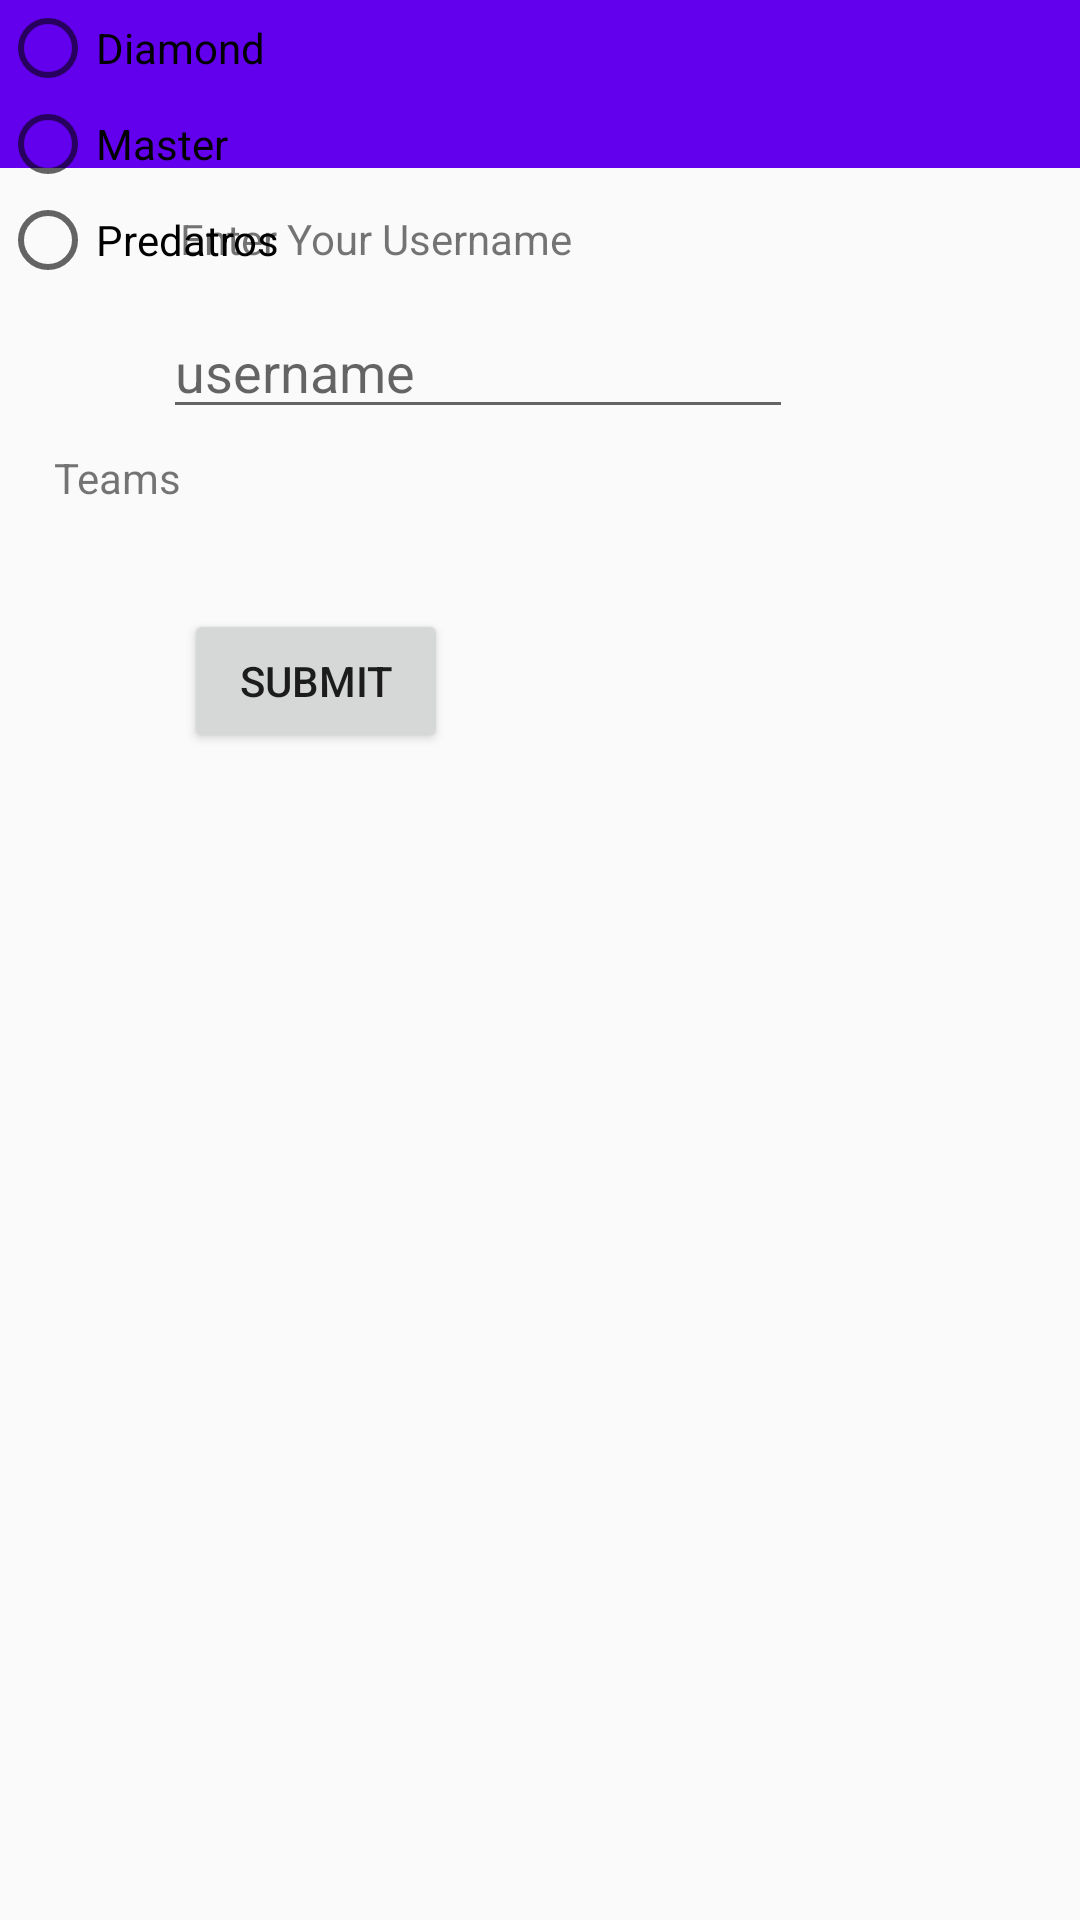

Write the Android layout XML for this screen, with the resource values it uses.
<!-- AndroidManifest.xml: application theme Theme.TaskMaster -->
<!-- res/layout/activity_settings.xml -->
<?xml version="1.0" encoding="utf-8"?>
<androidx.constraintlayout.widget.ConstraintLayout xmlns:android="http://schemas.android.com/apk/res/android"
    xmlns:app="http://schemas.android.com/apk/res-auto"
    xmlns:tools="http://schemas.android.com/tools"
    android:layout_width="match_parent"
    android:layout_height="match_parent"
    tools:context=".Settings">

    <TextView
        android:id="@+id/Teams"
        android:layout_width="wrap_content"
        android:layout_height="wrap_content"
        android:text="Teams "
        app:layout_constraintBottom_toBottomOf="parent"
        app:layout_constraintEnd_toEndOf="parent"
        app:layout_constraintHorizontal_bias="0.057"
        app:layout_constraintStart_toStartOf="parent"
        app:layout_constraintTop_toTopOf="parent"
        app:layout_constraintVertical_bias="0.241" />

    <Toolbar
        android:id="@+id/toolbar"
        android:layout_width="match_parent"
        android:layout_height="?attr/actionBarSize"
        android:background="?attr/colorPrimary"
        android:backgroundTint="@color/blue"
        app:popupTheme="@style/ThemeOverlay.AppCompat.ActionBar"
        tools:ignore="MissingConstraints"
        />
    <TextView
        android:id="@+id/hitUsername"
        android:layout_width="wrap_content"
        android:layout_height="wrap_content"
        android:text="Enter Your Username"
        app:layout_constraintBottom_toTopOf="@+id/usernamePlanText"
        app:layout_constraintEnd_toEndOf="parent"
        app:layout_constraintHorizontal_bias="0.261"
        app:layout_constraintStart_toStartOf="parent"
        app:layout_constraintTop_toTopOf="parent"
        app:layout_constraintVertical_bias="0.846" />

    <EditText
        android:id="@+id/usernamePlanText"
        android:layout_width="wrap_content"
        android:layout_height="wrap_content"
        android:ems="10"
        android:inputType="textPersonName"
        android:hint="username"
        app:layout_constraintBottom_toBottomOf="parent"
        app:layout_constraintEnd_toEndOf="parent"
        app:layout_constraintHorizontal_bias="0.363"
        app:layout_constraintStart_toStartOf="parent"
        app:layout_constraintTop_toTopOf="parent"
        app:layout_constraintVertical_bias="0.17" />

    <Button
        android:id="@+id/submitUsername"
        android:layout_width="wrap_content"
        android:layout_height="wrap_content"
        android:text="Submit"
        app:layout_constraintBottom_toBottomOf="parent"
        app:layout_constraintEnd_toEndOf="parent"
        app:layout_constraintHorizontal_bias="0.226"
        app:layout_constraintStart_toStartOf="parent"
        app:layout_constraintTop_toBottomOf="@+id/usernamePlanText"
        app:layout_constraintVertical_bias="0.134"

        />

    <RadioGroup
        android:id="@+id/radio"
        android:layout_width="match_parent"
        android:layout_height="wrap_content"
        android:orientation="vertical"
        tools:ignore="MissingConstraints"

        >



    <RadioButton
        android:id="@+id/diamond"
        android:layout_width="wrap_content"
        android:layout_height="wrap_content"
        android:text="Diamond"
        app:layout_constraintBottom_toBottomOf="parent"
        app:layout_constraintEnd_toEndOf="parent"
        app:layout_constraintHorizontal_bias="0.518"
        app:layout_constraintStart_toEndOf="@+id/master"
        app:layout_constraintTop_toTopOf="parent"
        app:layout_constraintVertical_bias="0.286"
        android:onClick="onclickbuttonMethod"

        />

    <RadioButton
        android:id="@+id/master"
        android:layout_width="wrap_content"
        android:layout_height="wrap_content"
        android:text="Master"
        app:layout_constraintBottom_toBottomOf="parent"
        app:layout_constraintEnd_toEndOf="parent"
        app:layout_constraintHorizontal_bias="0.42"
        app:layout_constraintStart_toStartOf="parent"
        app:layout_constraintTop_toTopOf="parent"
        app:layout_constraintVertical_bias="0.286"
        android:onClick="onclickbuttonMethod"

        />

    <RadioButton
        android:id="@+id/predators"
        android:layout_width="wrap_content"
        android:layout_height="wrap_content"
        android:text="Predatros"

        app:layout_constraintBottom_toBottomOf="parent"
        app:layout_constraintEnd_toEndOf="parent"
        app:layout_constraintHorizontal_bias="0.05"
        app:layout_constraintStart_toStartOf="parent"
        app:layout_constraintTop_toTopOf="@+id/toolbar"
        app:layout_constraintVertical_bias="0.286"
        android:onClick="onclickbuttonMethod"
        />
    </RadioGroup>
</androidx.constraintlayout.widget.ConstraintLayout>
<!-- resources referenced by this layout -->
<resources>
  <style name="Theme.TaskMaster" parent="Theme.AppCompat.DayNight.NoActionBar">
          
          <item name="colorPrimary">@color/purple_500</item>
          <item name="colorPrimaryDark">@color/purple_700</item>
          <item name="colorAccent">@color/teal_200</item>
  
          
      </style>
  <!-- not gathered from this repository: default colours our renderer supplied (Android Studio template values) -->
  <color name="purple_500">#FF6200EE</color>
  <color name="purple_700">#FF3700B3</color>
  <color name="teal_200">#FF03DAC5</color>
</resources>
